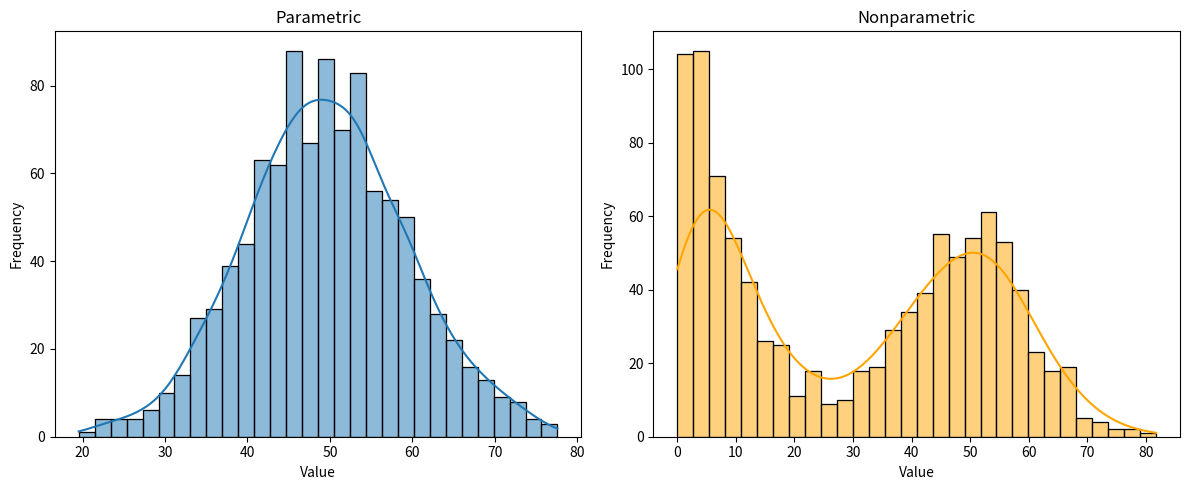

Source code (Python):
#!/usr/bin/env python3
import numpy as np
import matplotlib.pyplot as plt
import seaborn as sns
np.random.seed(0)

def main():
    # パラメトリック検定が適用できる正規分布
    normal_data = np.random.normal(loc=50, scale=10, size=1000)

    # ノンパラメトリック検定が適用されるデータ（分布の混合）
    nonparametric_data = np.concatenate([
        np.random.normal(loc=50, scale=10, size=500),  # 正規分布
        np.random.exponential(scale=10, size=500)   # 指数分布（異なる分布を混合）
    ])

    plt.figure(figsize=(12, 5))

    # パラメトリック分析に適したデータ
    plt.subplot(1, 2, 1)
    sns.histplot(normal_data, bins=30, kde=True)
    plt.title("Parametric")
    plt.xlabel("Value")
    plt.ylabel("Frequency")

    # ノンパラメトリック分析に適したデータ
    plt.subplot(1, 2, 2)
    sns.histplot(nonparametric_data, bins=30, kde=True, color="orange")
    plt.title("Nonparametric")
    plt.xlabel("Value")
    plt.ylabel("Frequency")

    plt.tight_layout()
    plt.show()

if __name__ == "__main__":
    main()

#!/usr/bin/env python3
import numpy as np
import scipy.stats as stats
import pandas as pd
from itertools import combinations
np.random.seed(0)

def main():
    # ダミーデータの作成（3群: A, B, C）
    A = np.random.normal(loc=50, scale=10, size=30)
    B = np.random.normal(loc=55, scale=10, size=30)
    C = np.random.normal(loc=60, scale=10, size=30)

    # すべての組み合わせ（AB, BC, CA）でt検定
    groups = {'A': A, 'B': B, 'C': C}
    pairs = list(combinations(groups.keys(), 2))  # ('A', 'B'), ('A', 'C'), ('B', 'C')

    # 有意水準
    alpha = 0.05
    n_tests = len(pairs)  # 検定回数
    alpha_corrected = alpha / n_tests  # ボンフェローニ補正後の有意水準

    # 検定の実施
    results = []
    for g1, g2 in pairs:
        t_stat, p_value = stats.ttest_ind(groups[g1], groups[g2])
        significant = p_value < alpha_corrected
        results.append((g1, g2, p_value, significant))

    df_results = pd.DataFrame(results, columns=["Group 1", "Group 2", "p-value", "Significant (Bonferroni)"])
    print(df_results.to_string(index=False))

if __name__ == "__main__":
    main()